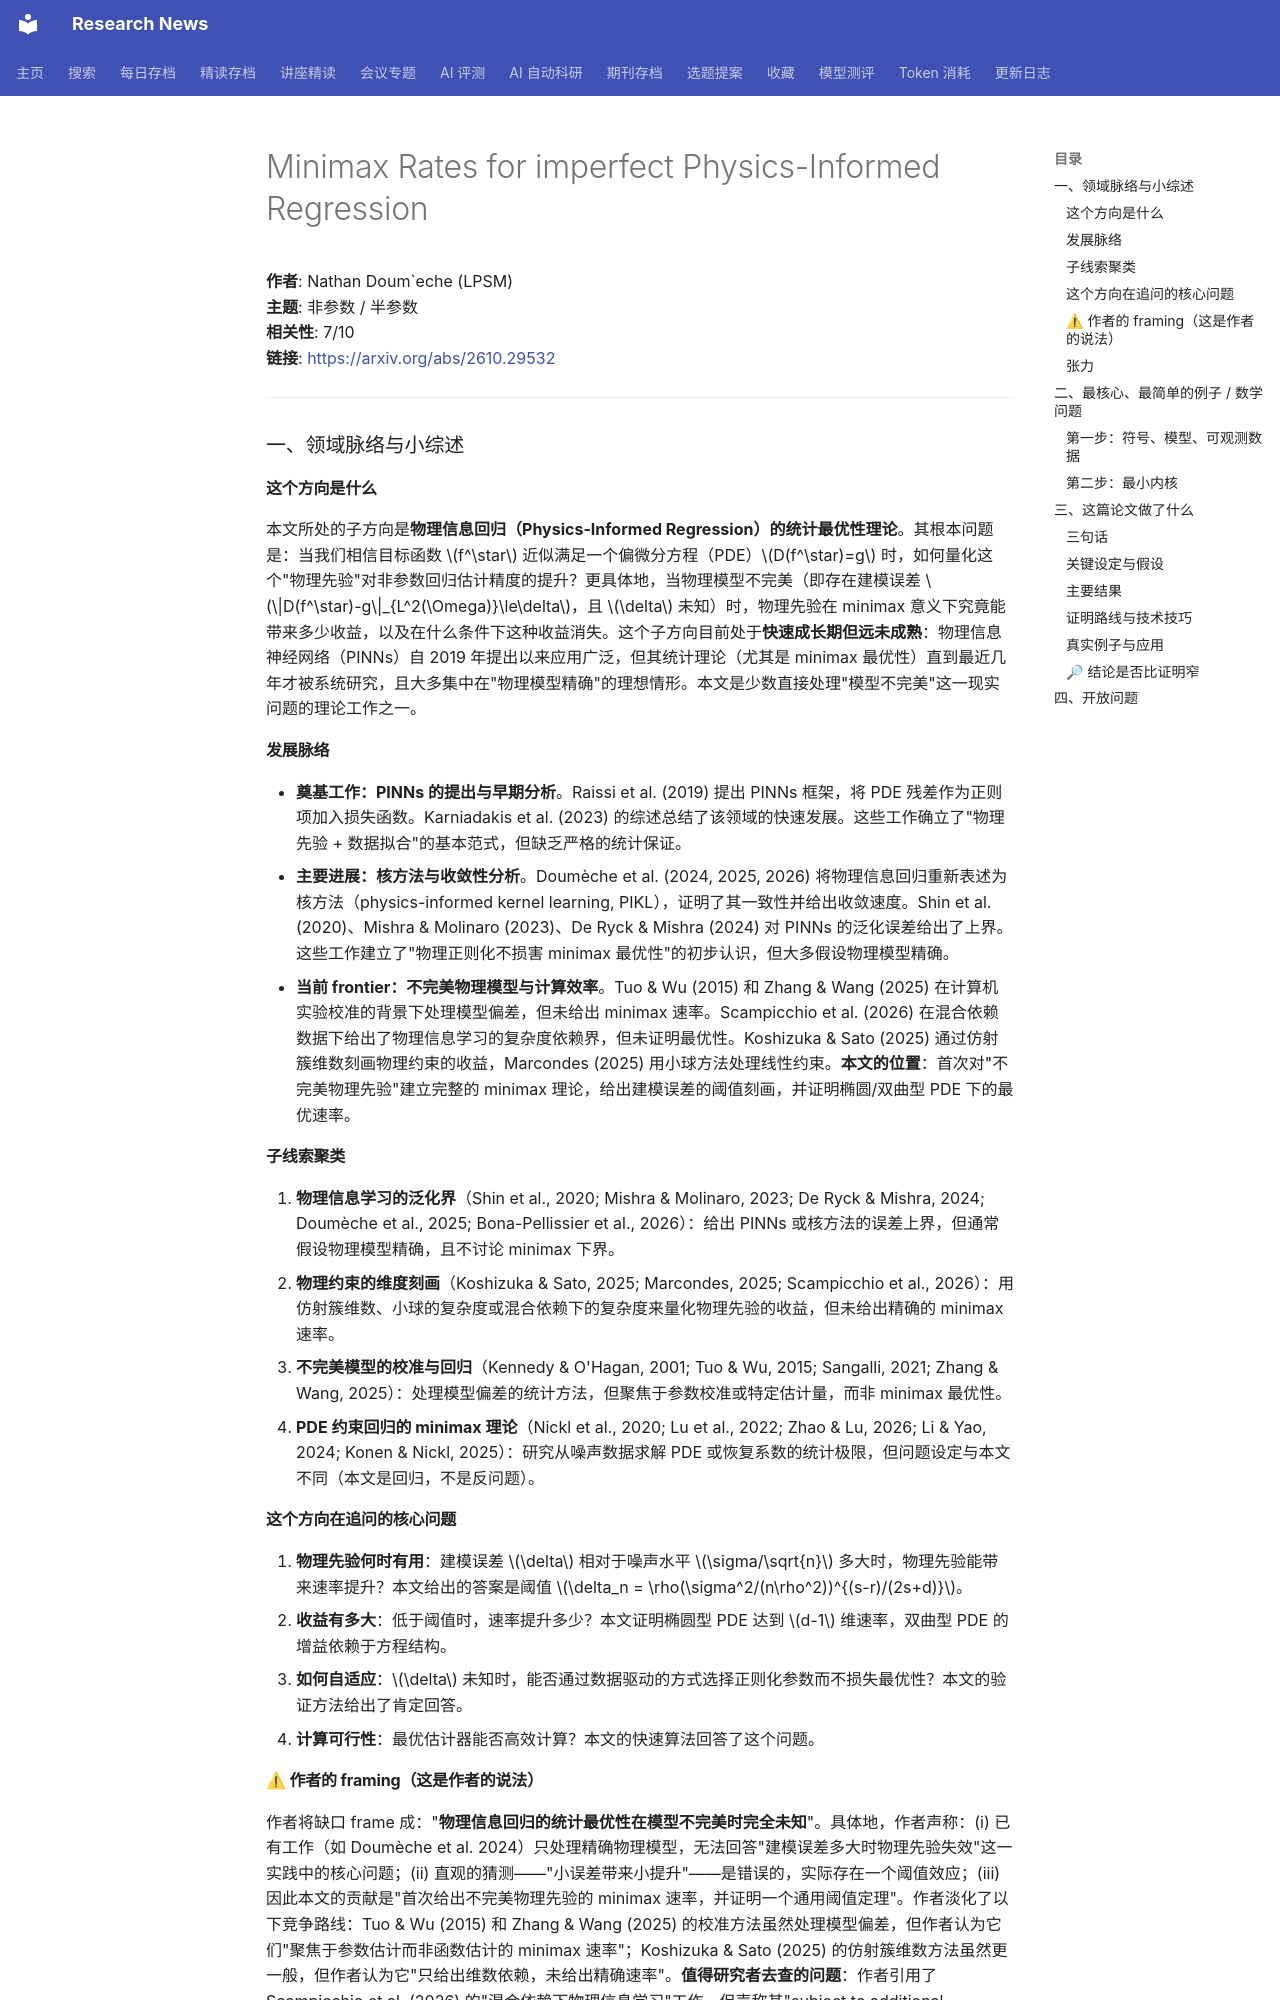

repository: cxy0714/research-news · page: deep_reads/2026-10-23-2610.29532/index.html · generator: mkdocs

# Minimax Rates for imperfect Physics-Informed Regression

**作者**: Nathan Doum\`eche (LPSM)  
**主题**: 非参数 / 半参数  
**相关性**: 7/10  
**链接**: <https://arxiv.org/abs/2610.29532>

---

### 一、领域脉络与小综述

#### 这个方向是什么

本文所处的子方向是**物理信息回归（Physics-Informed Regression）的统计最优性理论**。其根本问题是：当我们相信目标函数 $f^\star$ 近似满足一个偏微分方程（PDE）$D(f^\star)=g$ 时，如何量化这个"物理先验"对非参数回归估计精度的提升？更具体地，当物理模型不完美（即存在建模误差 $\|D(f^\star)-g\|_{L^2(\Omega)}\le\delta$，且 $\delta$ 未知）时，物理先验在 minimax 意义下究竟能带来多少收益，以及在什么条件下这种收益消失。这个子方向目前处于**快速成长期但远未成熟**：物理信息神经网络（PINNs）自 2019 年提出以来应用广泛，但其统计理论（尤其是 minimax 最优性）直到最近几年才被系统研究，且大多集中在"物理模型精确"的理想情形。本文是少数直接处理"模型不完美"这一现实问题的理论工作之一。

#### 发展脉络

- **奠基工作：PINNs 的提出与早期分析**。Raissi et al. (2019) 提出 PINNs 框架，将 PDE 残差作为正则项加入损失函数。Karniadakis et al. (2023) 的综述总结了该领域的快速发展。这些工作确立了"物理先验 + 数据拟合"的基本范式，但缺乏严格的统计保证。
- **主要进展：核方法与收敛性分析**。Doumèche et al. (2024, 2025, 2026) 将物理信息回归重新表述为核方法（physics-informed kernel learning, PIKL），证明了其一致性并给出收敛速度。Shin et al. (2020)、Mishra & Molinaro (2023)、De Ryck & Mishra (2024) 对 PINNs 的泛化误差给出了上界。这些工作建立了"物理正则化不损害 minimax 最优性"的初步认识，但大多假设物理模型精确。
- **当前 frontier：不完美物理模型与计算效率**。Tuo & Wu (2015) 和 Zhang & Wang (2025) 在计算机实验校准的背景下处理模型偏差，但未给出 minimax 速率。Scampicchio et al. (2026) 在混合依赖数据下给出了物理信息学习的复杂度依赖界，但未证明最优性。Koshizuka & Sato (2025) 通过仿射簇维数刻画物理约束的收益，Marcondes (2025) 用小球方法处理线性约束。**本文的位置**：首次对"不完美物理先验"建立完整的 minimax 理论，给出建模误差的阈值刻画，并证明椭圆/双曲型 PDE 下的最优速率。

#### 子线索聚类

1. **物理信息学习的泛化界**（Shin et al., 2020; Mishra & Molinaro, 2023; De Ryck & Mishra, 2024; Doumèche et al., 2025; Bona-Pellissier et al., 2026）：给出 PINNs 或核方法的误差上界，但通常假设物理模型精确，且不讨论 minimax 下界。
2. **物理约束的维度刻画**（Koshizuka & Sato, 2025; Marcondes, 2025; Scampicchio et al., 2026）：用仿射簇维数、小球的复杂度或混合依赖下的复杂度来量化物理先验的收益，但未给出精确的 minimax 速率。
3. **不完美模型的校准与回归**（Kennedy & O'Hagan, 2001; Tuo & Wu, 2015; Sangalli, 2021; Zhang & Wang, 2025）：处理模型偏差的统计方法，但聚焦于参数校准或特定估计量，而非 minimax 最优性。
4. **PDE 约束回归的 minimax 理论**（Nickl et al., 2020; Lu et al., 2022; Zhao & Lu, 2026; Li & Yao, 2024; Konen & Nickl, 2025）：研究从噪声数据求解 PDE 或恢复系数的统计极限，但问题设定与本文不同（本文是回归，不是反问题）。

#### 这个方向在追问的核心问题

1. **物理先验何时有用**：建模误差 $\delta$ 相对于噪声水平 $\sigma/\sqrt{n}$ 多大时，物理先验能带来速率提升？本文给出的答案是阈值 $\delta_n = \rho(\sigma^2/(n\rho^2))^{(s-r)/(2s+d)}$。
2. **收益有多大**：低于阈值时，速率提升多少？本文证明椭圆型 PDE 达到 $d-1$ 维速率，双曲型 PDE 的增益依赖于方程结构。
3. **如何自适应**：$\delta$ 未知时，能否通过数据驱动的方式选择正则化参数而不损失最优性？本文的验证方法给出了肯定回答。
4. **计算可行性**：最优估计器能否高效计算？本文的快速算法回答了这个问题。

#### ⚠ 作者的 framing（这是作者的说法）

作者将缺口 frame 成："**物理信息回归的统计最优性在模型不完美时完全未知**"。具体地，作者声称：(i) 已有工作（如 Doumèche et al. 2024）只处理精确物理模型，无法回答"建模误差多大时物理先验失效"这一实践中的核心问题；(ii) 直观的猜测——"小误差带来小提升"——是错误的，实际存在一个阈值效应；(iii) 因此本文的贡献是"首次给出不完美物理先验的 minimax 速率，并证明一个通用阈值定理"。作者淡化了以下竞争路线：Tuo & Wu (2015) 和 Zhang & Wang (2025) 的校准方法虽然处理模型偏差，但作者认为它们"聚焦于参数估计而非函数估计的 minimax 速率"；Koshizuka & Sato (2025) 的仿射簇维数方法虽然更一般，但作者认为它"只给出维数依赖，未给出精确速率"。**值得研究者去查的问题**：作者引用了 Scampicchio et al. (2026) 的"混合依赖下物理信息学习"工作，但声称其"subject to additional regularization and sample-size assumptions"——这个声称是否准确？另外，作者没有引用任何关于"模型偏差下非参数回归"的经典文献（如估计量在 $L^2$ 损失下对偏差的敏感性分析），这是否意味着该方向与经典文献脱节？
